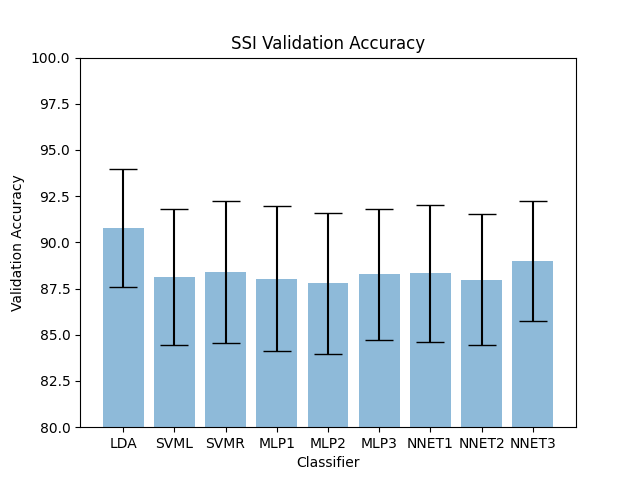

Values plotted in this chart, from the file beside it:
Mean, Std, Min, Max
90.78, 3.217, 86.32, 94.86
88.14, 3.695, 82.92, 93.47
88.42, 3.841, 82.43, 92.99
88.04, 3.94, 82.43, 93.19
87.78, 3.835, 82.43, 92.78
88.26, 3.559, 83.06, 92.57
88.32, 3.709, 83.12, 93.26
87.99, 3.534, 82.64, 92.5
88.99, 3.256, 84.38, 93.19
